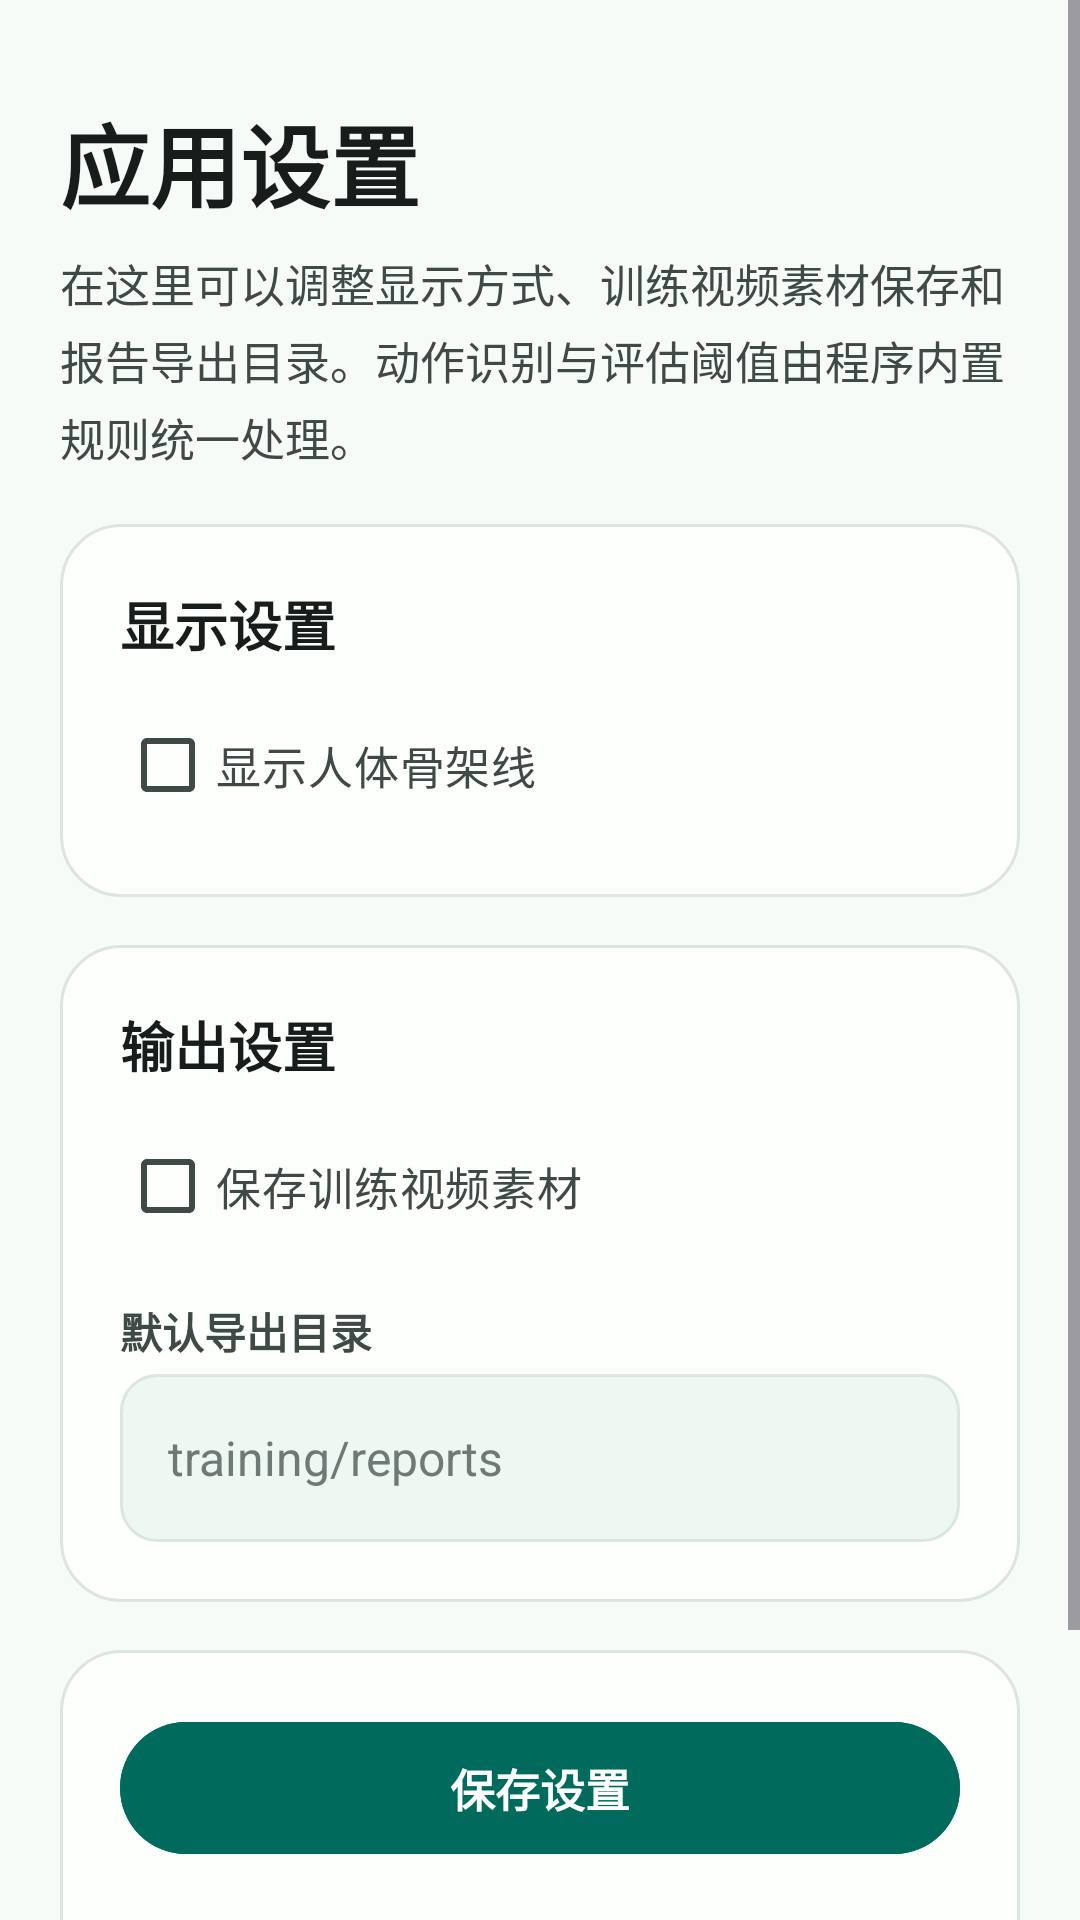

Reconstruct the res/layout file that produces this screen, plus the resources it refers to.
<!-- AndroidManifest.xml: application theme Theme.ZhiZiJing -->
<!-- res/layout/activity_settings.xml -->
<?xml version="1.0" encoding="utf-8"?>
<ScrollView xmlns:android="http://schemas.android.com/apk/res/android"
    xmlns:tools="http://schemas.android.com/tools"
    android:layout_width="match_parent"
    android:layout_height="match_parent"
    android:background="@color/zzj_background"
    android:fillViewport="true"
    android:fitsSystemWindows="true"
    tools:ignore="HardcodedText">

    <LinearLayout
        android:layout_width="match_parent"
        android:layout_height="wrap_content"
        android:orientation="vertical"
        android:paddingStart="20dp"
        android:paddingTop="32dp"
        android:paddingEnd="20dp"
        android:paddingBottom="20dp">

        <TextView
            style="@style/ZzjPageTitle"
            android:text="应用设置" />

        <TextView
            style="@style/ZzjBodyText"
            android:layout_marginTop="8dp"
            android:text="在这里可以调整显示方式、训练视频素材保存和报告导出目录。动作识别与评估阈值由程序内置规则统一处理。" />

        <LinearLayout
            style="@style/ZzjCard"
            android:layout_marginTop="18dp">

            <TextView
                style="@style/ZzjSectionTitle"
                android:text="显示设置" />

            <CheckBox
                android:id="@+id/showSkeletonOverlayCheckBox"
                android:layout_width="match_parent"
                android:layout_height="wrap_content"
                android:layout_marginTop="10dp"
                android:text="显示人体骨架线"
                android:textColor="@color/zzj_text_secondary"
                android:textSize="15sp" />
        </LinearLayout>

        <LinearLayout
            style="@style/ZzjCard"
            android:layout_marginTop="16dp">

            <TextView
                style="@style/ZzjSectionTitle"
                android:text="输出设置" />

            <CheckBox
                android:id="@+id/saveVideoEnabledCheckBox"
                android:layout_width="match_parent"
                android:layout_height="wrap_content"
                android:layout_marginTop="10dp"
                android:text="保存训练视频素材"
                android:textColor="@color/zzj_text_secondary"
                android:textSize="15sp" />

            <TextView
                style="@style/SettingsFieldLabel"
                android:text="默认导出目录" />

            <EditText
                android:id="@+id/defaultExportDirInput"
                style="@style/SettingsTextInput"
                android:hint="training/reports" />
        </LinearLayout>

        <LinearLayout
            style="@style/ZzjCard"
            android:layout_marginTop="16dp">

            <com.google.android.material.button.MaterialButton
                android:id="@+id/saveSettingsButton"
                style="@style/ZzjPrimaryButton"
                android:layout_marginTop="0dp"
                android:text="保存设置" />

            <com.google.android.material.button.MaterialButton
                android:id="@+id/backButton"
                style="@style/ZzjTextButton"
                android:text="返回" />
        </LinearLayout>

        <TextView
            android:id="@+id/buildMarkText"
            style="@style/ZzjBodyText"
            android:layout_marginTop="14dp"
            android:gravity="center"
            android:maxLines="1"
            android:text="构建：待加载" />
    </LinearLayout>
</ScrollView>
<!-- resources referenced by this layout -->
<resources>
  <color name="zzj_background">#F7FBF8</color>
  <color name="zzj_text_secondary">#3F4946</color>
  <style name="SettingsFieldLabel">
          <item name="android:layout_width">match_parent</item>
          <item name="android:layout_height">wrap_content</item>
          <item name="android:layout_marginTop">14dp</item>
          <item name="android:textColor">@color/zzj_text_secondary</item>
          <item name="android:textSize">14sp</item>
          <item name="android:textStyle">bold</item>
          <item name="android:letterSpacing">0</item>
      </style>
  <style name="ZzjBodyText">
          <item name="android:layout_width">match_parent</item>
          <item name="android:layout_height">wrap_content</item>
          <item name="android:lineSpacingExtra">4dp</item>
          <item name="android:textColor">@color/zzj_text_secondary</item>
          <item name="android:textSize">15sp</item>
          <item name="android:letterSpacing">0</item>
      </style>
  <style name="ZzjCard">
          <item name="android:layout_width">match_parent</item>
          <item name="android:layout_height">wrap_content</item>
          <item name="android:background">@drawable/bg_zzj_card</item>
          <item name="android:elevation">0dp</item>
          <item name="android:orientation">vertical</item>
          <item name="android:padding">20dp</item>
      </style>
  <style name="ZzjPageTitle">
          <item name="android:layout_width">match_parent</item>
          <item name="android:layout_height">wrap_content</item>
          <item name="android:textColor">@color/zzj_text_primary</item>
          <item name="android:textSize">30sp</item>
          <item name="android:textStyle">bold</item>
          <item name="android:letterSpacing">0</item>
      </style>
  <style name="ZzjSectionTitle">
          <item name="android:layout_width">match_parent</item>
          <item name="android:layout_height">wrap_content</item>
          <item name="android:textColor">@color/zzj_text_primary</item>
          <item name="android:textSize">18sp</item>
          <item name="android:textStyle">bold</item>
          <item name="android:letterSpacing">0</item>
      </style>
  <style name="Theme.ZhiZiJing" parent="Base.Theme.ZhiZiJing" />
  <!-- drawable bg_zzj_input (drawable) -->
  <?xml version="1.0" encoding="utf-8"?>
  <shape xmlns:android="http://schemas.android.com/apk/res/android">
      <solid android:color="@color/zzj_surface_container" />
      <corners android:radius="12dp" />
      <stroke
          android:width="1dp"
          android:color="@color/zzj_border_soft" />
  </shape>
  <color name="zzj_text_primary">#171D1B</color>
  <color name="zzj_text_muted">#6F7975</color>
  <!-- drawable bg_zzj_card (drawable) -->
  <?xml version="1.0" encoding="utf-8"?>
  <shape xmlns:android="http://schemas.android.com/apk/res/android">
      <solid android:color="@color/zzj_surface" />
      <corners android:radius="20dp" />
      <stroke
          android:width="1dp"
          android:color="@color/zzj_border_soft" />
  </shape>
  <color name="zzj_surface_container">#EEF7F2</color>
  <color name="zzj_border_soft">#DCE5E1</color>
  <color name="zzj_surface">#FCFFFC</color>
  <color name="zzj_primary">#006B5D</color>
  <color name="zzj_on_primary">#FFFFFFFF</color>
  <color name="zzj_primary_soft">#BDEFE3</color>
  <color name="zzj_on_primary_soft">#00201B</color>
  <color name="zzj_secondary">#4B635D</color>
  <color name="zzj_on_secondary">#FFFFFFFF</color>
  <color name="zzj_secondary_soft">#CDE8DF</color>
  <color name="zzj_surface_container_high">#E5F0EA</color>
  <color name="zzj_accent">#8B5000</color>
  <color name="zzj_accent_soft">#FFDDB4</color>
  <color name="zzj_on_accent_soft">#2C1600</color>
  <color name="zzj_border">#C0C9C5</color>
  <color name="zzj_error">#BA1A1A</color>
  <color name="zzj_error_soft">#FFDAD6</color>
</resources>
